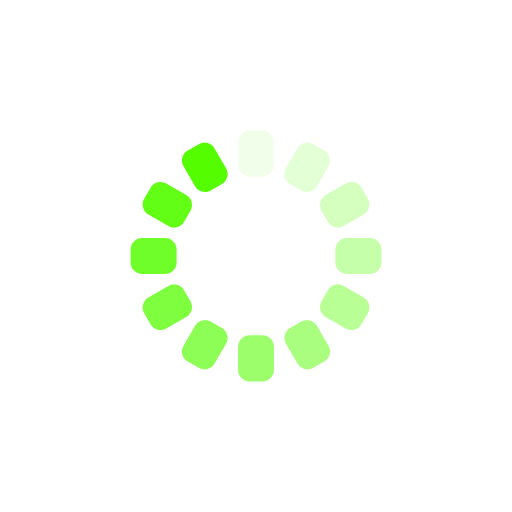
t = 0.00 s
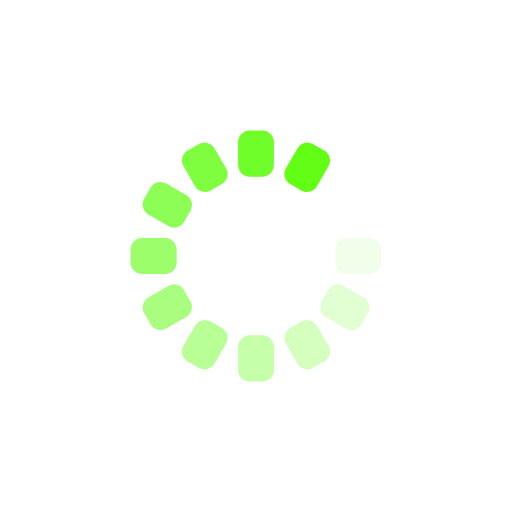
t = 0.29 s
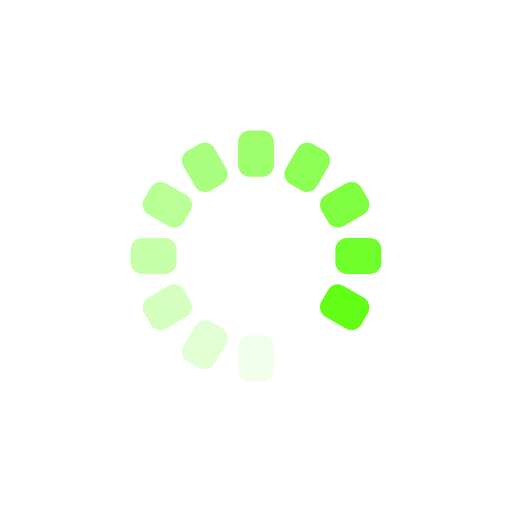
t = 0.59 s
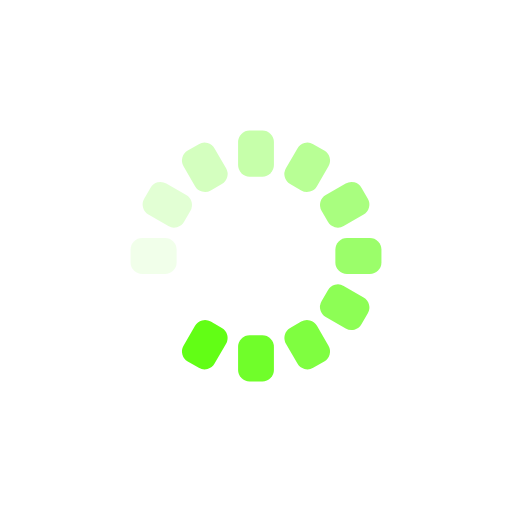
t = 0.88 s

The animated SVG that drew these frames (rendered in a browser with its animation timeline set to each time). Animation: 12 SMIL elements (animate=12); one cycle of 1.18 s, repeats indefinitely.

<?xml version="1.0" encoding="utf-8"?>
<svg xmlns="http://www.w3.org/2000/svg" xmlns:xlink="http://www.w3.org/1999/xlink" style="margin: auto; background: none; display: block; shape-rendering: auto;" width="200px" height="200px" viewBox="0 0 100 100" preserveAspectRatio="xMidYMid">
<g transform="rotate(0 50 50)">
  <rect x="46.5" y="25.5" rx="2.25" ry="2.25" width="7" height="9" fill="#54fe00">
    <animate attributeName="opacity" values="1;0" keyTimes="0;1" dur="1.1764705882352942s" begin="-1.0784313725490198s" repeatCount="indefinite"></animate>
  </rect>
</g><g transform="rotate(30 50 50)">
  <rect x="46.5" y="25.5" rx="2.25" ry="2.25" width="7" height="9" fill="#54fe00">
    <animate attributeName="opacity" values="1;0" keyTimes="0;1" dur="1.1764705882352942s" begin="-0.9803921568627452s" repeatCount="indefinite"></animate>
  </rect>
</g><g transform="rotate(60 50 50)">
  <rect x="46.5" y="25.5" rx="2.25" ry="2.25" width="7" height="9" fill="#54fe00">
    <animate attributeName="opacity" values="1;0" keyTimes="0;1" dur="1.1764705882352942s" begin="-0.8823529411764707s" repeatCount="indefinite"></animate>
  </rect>
</g><g transform="rotate(90 50 50)">
  <rect x="46.5" y="25.5" rx="2.25" ry="2.25" width="7" height="9" fill="#54fe00">
    <animate attributeName="opacity" values="1;0" keyTimes="0;1" dur="1.1764705882352942s" begin="-0.7843137254901962s" repeatCount="indefinite"></animate>
  </rect>
</g><g transform="rotate(120 50 50)">
  <rect x="46.5" y="25.5" rx="2.25" ry="2.25" width="7" height="9" fill="#54fe00">
    <animate attributeName="opacity" values="1;0" keyTimes="0;1" dur="1.1764705882352942s" begin="-0.6862745098039216s" repeatCount="indefinite"></animate>
  </rect>
</g><g transform="rotate(150 50 50)">
  <rect x="46.5" y="25.5" rx="2.25" ry="2.25" width="7" height="9" fill="#54fe00">
    <animate attributeName="opacity" values="1;0" keyTimes="0;1" dur="1.1764705882352942s" begin="-0.5882352941176471s" repeatCount="indefinite"></animate>
  </rect>
</g><g transform="rotate(180 50 50)">
  <rect x="46.5" y="25.5" rx="2.25" ry="2.25" width="7" height="9" fill="#54fe00">
    <animate attributeName="opacity" values="1;0" keyTimes="0;1" dur="1.1764705882352942s" begin="-0.4901960784313726s" repeatCount="indefinite"></animate>
  </rect>
</g><g transform="rotate(210 50 50)">
  <rect x="46.5" y="25.5" rx="2.25" ry="2.25" width="7" height="9" fill="#54fe00">
    <animate attributeName="opacity" values="1;0" keyTimes="0;1" dur="1.1764705882352942s" begin="-0.3921568627450981s" repeatCount="indefinite"></animate>
  </rect>
</g><g transform="rotate(240 50 50)">
  <rect x="46.5" y="25.5" rx="2.25" ry="2.25" width="7" height="9" fill="#54fe00">
    <animate attributeName="opacity" values="1;0" keyTimes="0;1" dur="1.1764705882352942s" begin="-0.29411764705882354s" repeatCount="indefinite"></animate>
  </rect>
</g><g transform="rotate(270 50 50)">
  <rect x="46.5" y="25.5" rx="2.25" ry="2.25" width="7" height="9" fill="#54fe00">
    <animate attributeName="opacity" values="1;0" keyTimes="0;1" dur="1.1764705882352942s" begin="-0.19607843137254904s" repeatCount="indefinite"></animate>
  </rect>
</g><g transform="rotate(300 50 50)">
  <rect x="46.5" y="25.5" rx="2.25" ry="2.25" width="7" height="9" fill="#54fe00">
    <animate attributeName="opacity" values="1;0" keyTimes="0;1" dur="1.1764705882352942s" begin="-0.09803921568627452s" repeatCount="indefinite"></animate>
  </rect>
</g><g transform="rotate(330 50 50)">
  <rect x="46.5" y="25.5" rx="2.25" ry="2.25" width="7" height="9" fill="#54fe00">
    <animate attributeName="opacity" values="1;0" keyTimes="0;1" dur="1.1764705882352942s" begin="0s" repeatCount="indefinite"></animate>
  </rect>
</g>
<!-- [ldio] generated by https://loading.io/ --></svg>
